The GitHub repository tmai110605/DurianLeafDisease contains a labelled image folder "Durian_Leaf_Diseases" with 5 categories: algal, allocaridara attack, blight, healthy, phomopsis. Examples follow, each with its label.

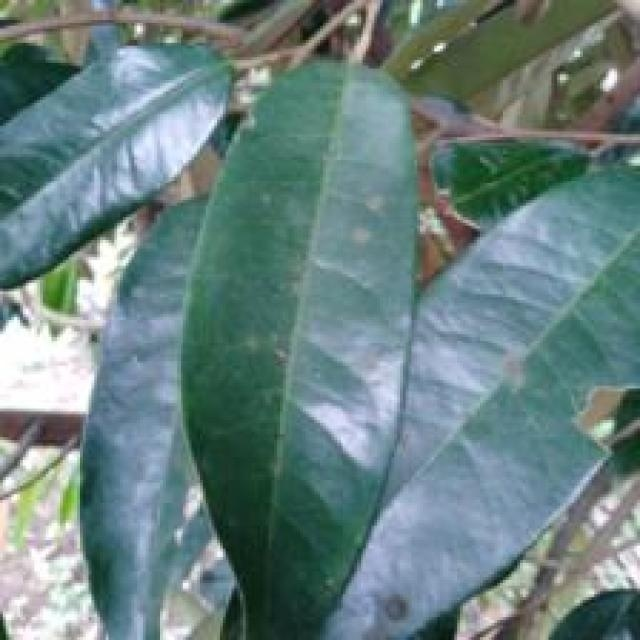
Label: algal

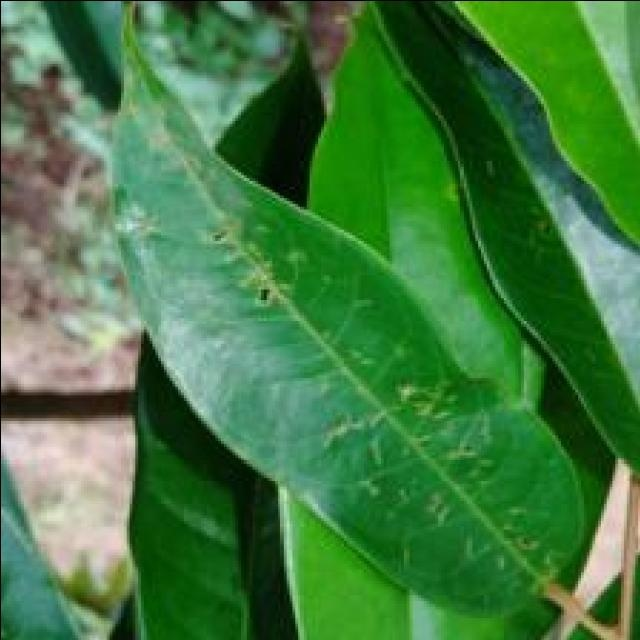
Label: allocaridara attack

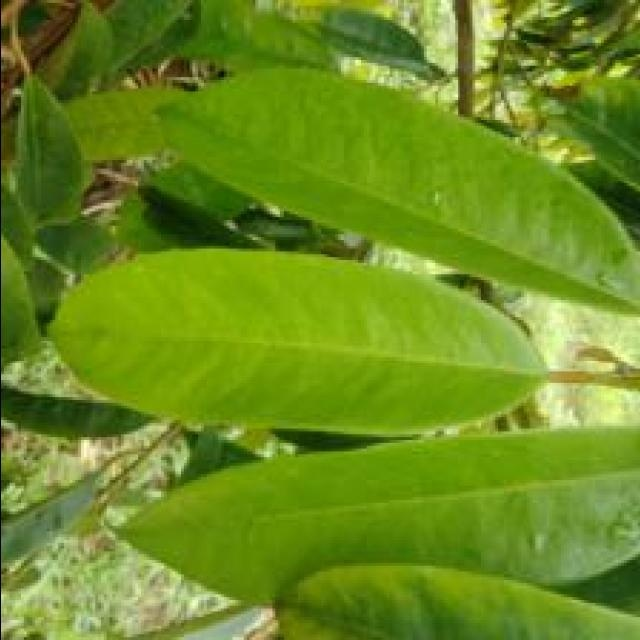
Label: healthy

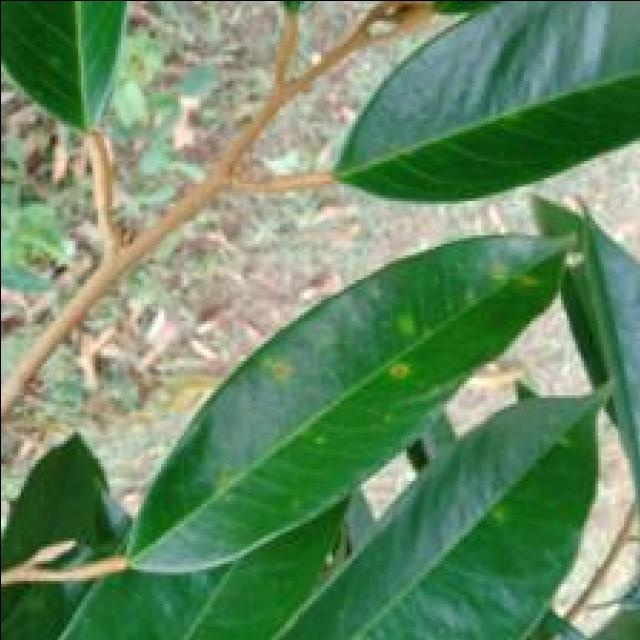
Label: phomopsis

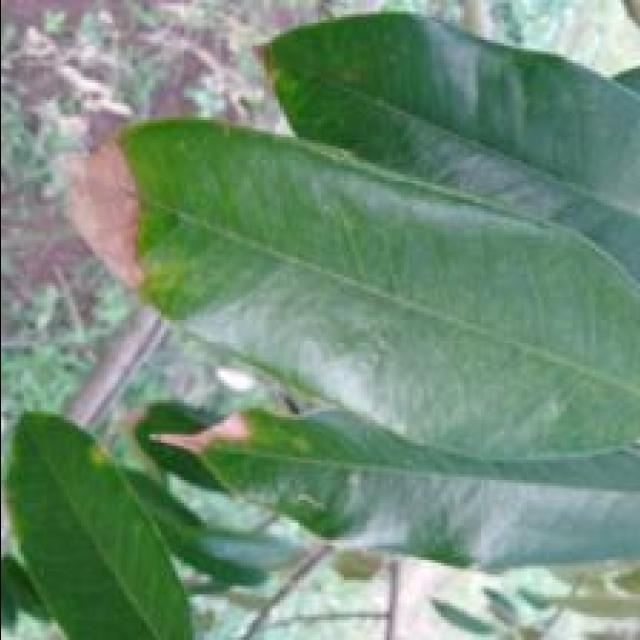
Label: blight

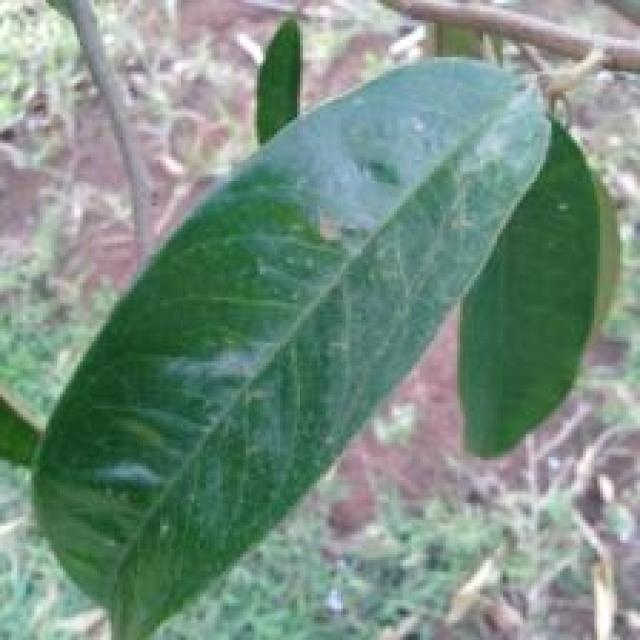
Label: allocaridara attack
